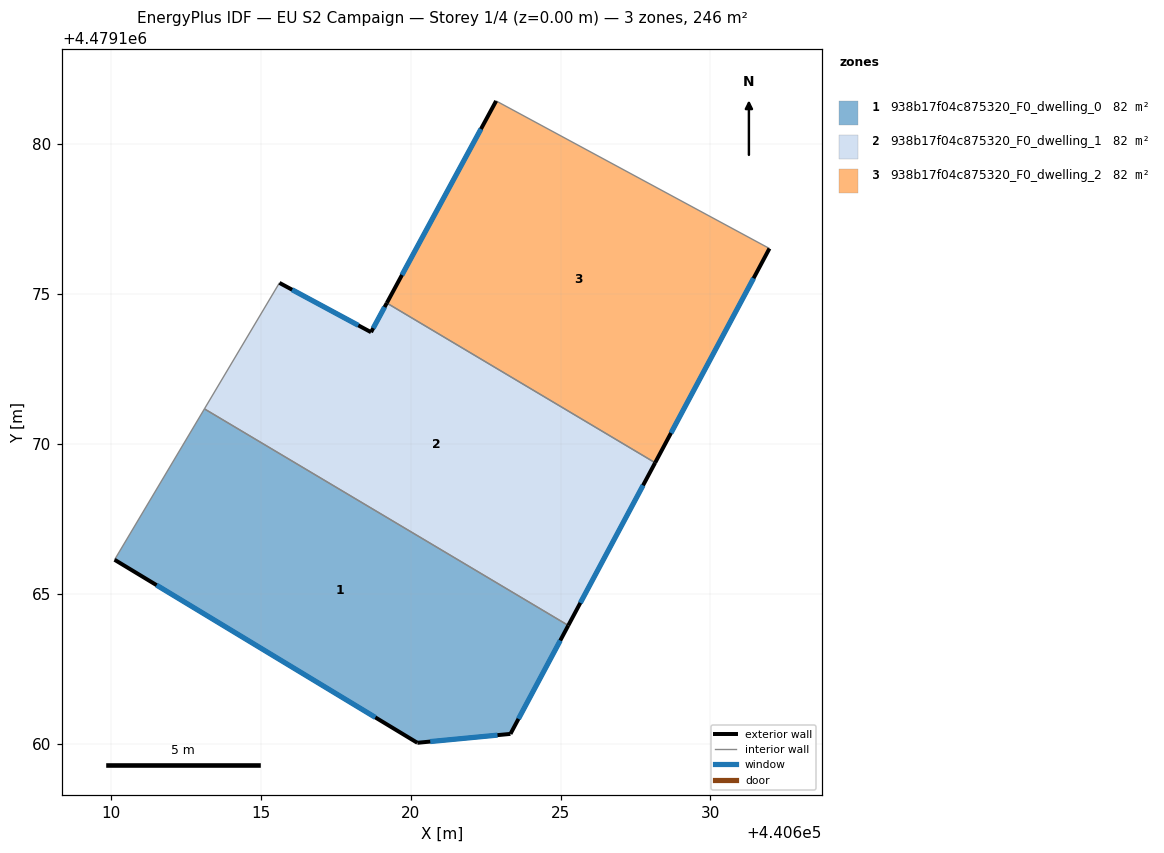
=== STOREY PLAN SPEC (per zone: floor XY polygon, exterior-wall plan segments, windows/doors) ===
zone 1: 938b17f04c875320_F0_dwelling_0  (81.9 m²)
  floor: (440625.26, 4479163.94) (440623.33, 4479160.33) (440620.22, 4479160.03) (440610.12, 4479166.13) (440613.12, 4479171.17)
  exterior wall: (440623.33, 4479160.33) – (440625.26, 4479163.94)  [4.1 m]
    window: (440623.60, 4479160.83) – (440624.99, 4479163.44)  [6.4 m²]
  exterior wall: (440620.22, 4479160.03) – (440623.33, 4479160.33)  [3.1 m]
    window: (440620.65, 4479160.07) – (440622.90, 4479160.28)  [4.9 m²]
  exterior wall: (440610.12, 4479166.13) – (440620.22, 4479160.03)  [11.8 m]
    window: (440611.52, 4479165.29) – (440618.82, 4479160.88)  [18.5 m²]
  interior walls: 2
zone 2: 938b17f04c875320_F0_dwelling_1  (81.9 m²)
  floor: (440628.16, 4479169.37) (440625.26, 4479163.94) (440613.12, 4479171.17) (440615.62, 4479175.37) (440618.68, 4479173.73) (440619.20, 4479174.70)
  exterior wall: (440618.68, 4479173.73) – (440615.62, 4479175.37)  [3.5 m]
    window: (440618.25, 4479173.96) – (440616.05, 4479175.14)  [5.4 m²]
  exterior wall: (440619.20, 4479174.70) – (440618.68, 4479173.73)  [1.1 m]
    window: (440619.13, 4479174.56) – (440618.75, 4479173.86)  [1.7 m²]
  exterior wall: (440625.26, 4479163.94) – (440628.16, 4479169.37)  [6.2 m]
    window: (440625.66, 4479164.70) – (440627.75, 4479168.62)  [9.6 m²]
  interior walls: 3
zone 3: 938b17f04c875320_F0_dwelling_2  (81.9 m²)
  floor: (440631.97, 4479176.52) (440628.16, 4479169.37) (440619.20, 4479174.70) (440622.85, 4479181.44)
  exterior wall: (440622.85, 4479181.44) – (440619.20, 4479174.70)  [7.7 m]
    window: (440622.34, 4479180.51) – (440619.71, 4479175.64)  [12.0 m²]
  exterior wall: (440628.16, 4479169.37) – (440631.97, 4479176.52)  [8.1 m]
    window: (440628.68, 4479170.36) – (440631.44, 4479175.53)  [12.7 m²]
  interior walls: 2

=== DERIVED (storey summary) ===
Building: EU S2 Campaign
Storey: 1 of 4  (floor level z = 0.00 m)
Storey gross floor area: 245.6 m²
Zones on this storey: 3
  - 938b17f04c875320_F0_dwelling_0: floor 81.9 m²; exterior wall 19.0 m (57.1 m²); 3 window(s) 29.8 m²; WWR 52.2%
  - 938b17f04c875320_F0_dwelling_1: floor 81.9 m²; exterior wall 10.7 m (32.2 m²); 3 window(s) 16.8 m²; WWR 52.2%
  - 938b17f04c875320_F0_dwelling_2: floor 81.9 m²; exterior wall 15.8 m (47.3 m²); 2 window(s) 24.7 m²; WWR 52.2%
Zone adjacency (shared interzone walls):
  - 938b17f04c875320_F0_dwelling_0 ↔ 938b17f04c875320_F0_dwelling_1
  - 938b17f04c875320_F0_dwelling_1 ↔ 938b17f04c875320_F0_dwelling_2